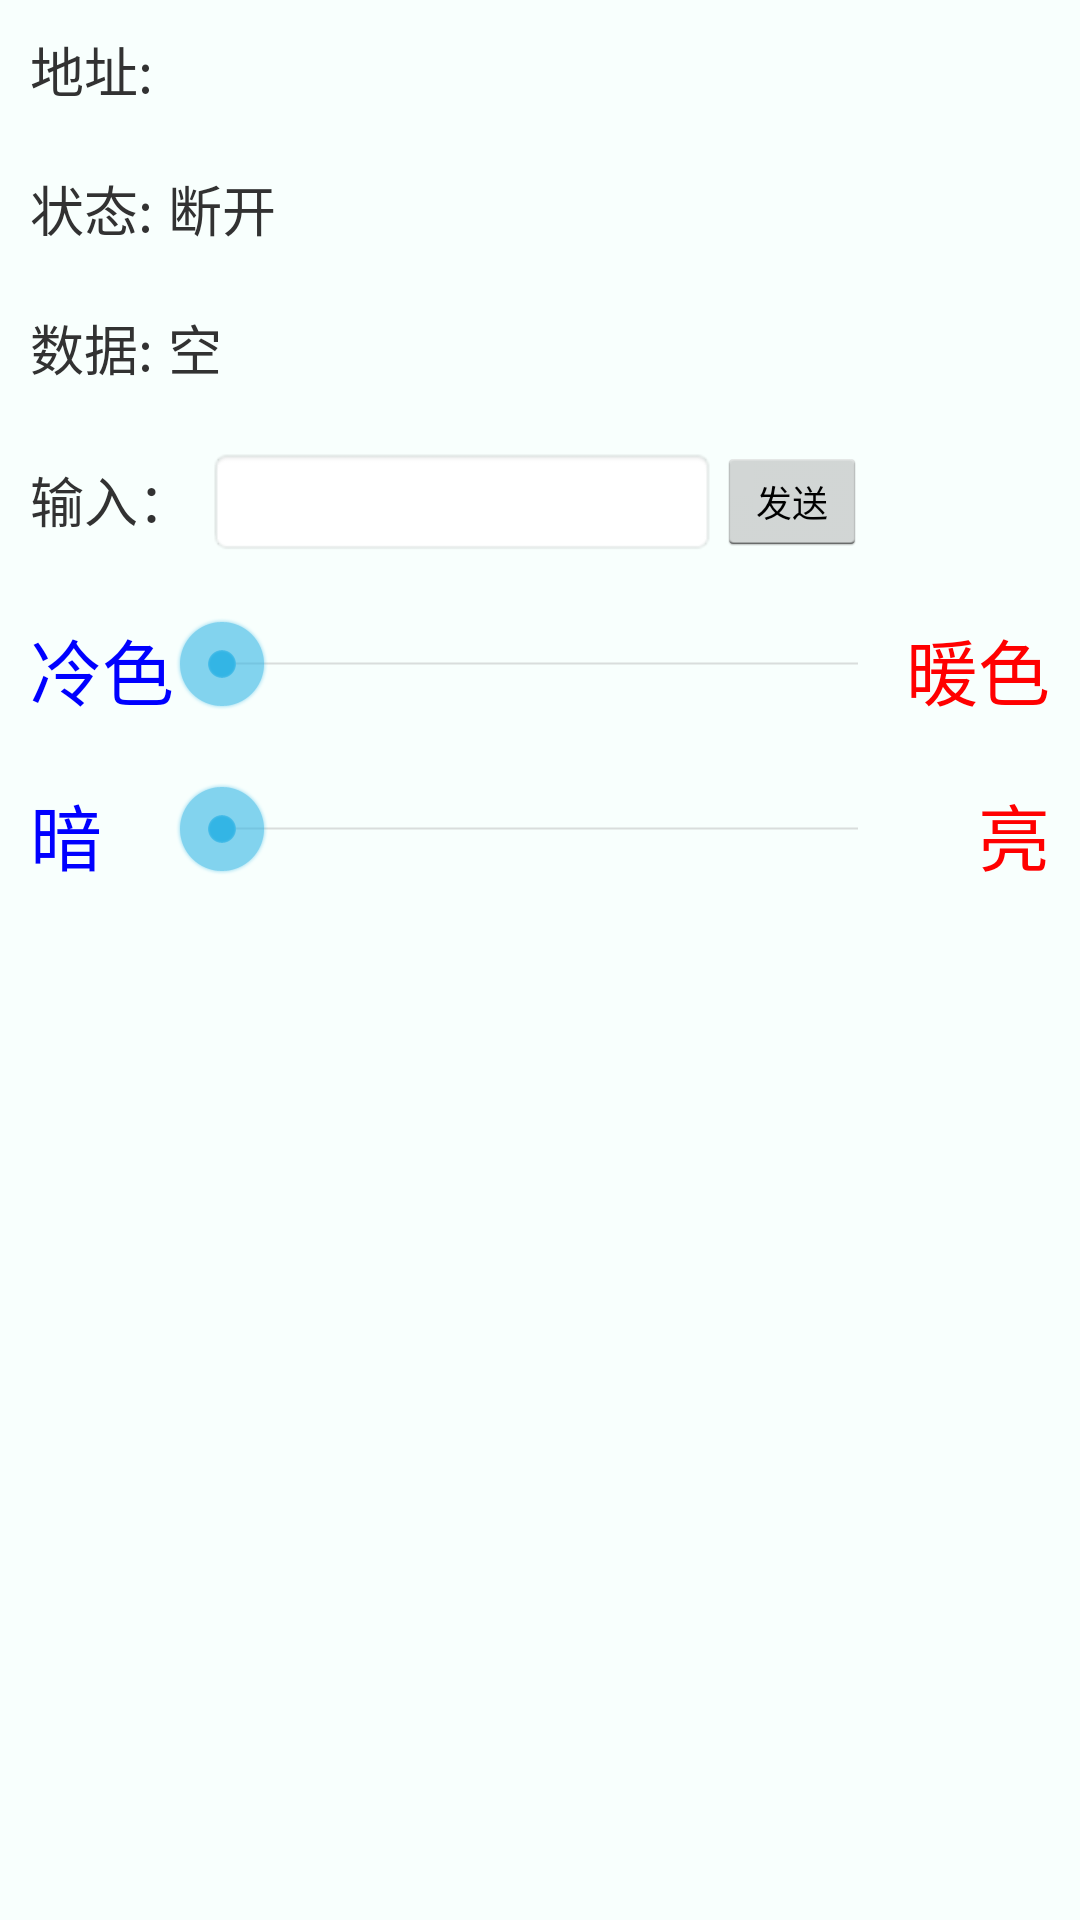

Write the Android layout XML for this screen, with the resource values it uses.
<!-- AndroidManifest.xml: application theme CustomTheme -->
<!-- res/layout/gatt_services_characteristics.xml -->
<?xml version="1.0" encoding="utf-8"?>
<LinearLayout xmlns:android="http://schemas.android.com/apk/res/android"
        android:orientation="vertical"
        android:layout_width="match_parent"
        android:layout_height="wrap_content"
        android:layout_margin="10dp">
    <LinearLayout android:orientation="horizontal"
                  android:layout_width="match_parent"
                  android:layout_height="wrap_content"
                  android:layout_margin="10dp">
        <TextView android:layout_width="wrap_content"
                  android:layout_height="wrap_content"
                  android:text="@string/label_device_address"
                  android:textSize="18sp"/>
        <Space android:layout_width="5dp"
               android:layout_height="wrap_content"/>
        <TextView android:id="@+id/device_address"
                android:layout_width="match_parent"
                android:layout_height="wrap_content"
                android:textSize="18sp"/>
    </LinearLayout>
    <LinearLayout android:orientation="horizontal"
                  android:layout_width="match_parent"
                  android:layout_height="wrap_content"
                  android:layout_margin="10dp">
        <TextView android:layout_width="wrap_content"
                  android:layout_height="wrap_content"
                  android:text="@string/label_state"
                  android:textSize="18sp"/>
        <Space android:layout_width="5dp"
               android:layout_height="wrap_content"/>
        <TextView android:id="@+id/connection_state"
                  android:layout_width="match_parent"
                  android:layout_height="wrap_content"
                  android:text="@string/disconnected"
                  android:textSize="18sp"/>
    </LinearLayout>
    <LinearLayout android:orientation="horizontal"
                  android:layout_width="match_parent"
                  android:layout_height="wrap_content"
                  android:layout_margin="10dp">
        <TextView android:layout_width="wrap_content"
                  android:layout_height="wrap_content"
                  android:text="@string/label_data"
                  android:textSize="18sp"/>
        <Space android:layout_width="5dp"
               android:layout_height="wrap_content"/>
        <TextView android:id="@+id/data_value"
                  android:layout_width="match_parent"
                  android:layout_height="wrap_content"
                  android:text="@string/no_data"
                  android:textSize="18sp"/>
    </LinearLayout>
    
    <LinearLayout android:orientation="horizontal"
                  android:layout_width="match_parent"
                  android:layout_height="wrap_content"
                  android:layout_margin="10dp">
        <TextView android:layout_width="wrap_content"
                  android:layout_height="wrap_content"
                  android:text="输入："
                  android:textSize="18sp"/>
        <Space    android:layout_width="5dp"
                  android:layout_height="wrap_content"/>
        <EditText android:id="@+id/edittext_input_value"
                  android:layout_width="170dp"
            	  android:background="@android:drawable/editbox_background"
           		  android:inputType="text"
                  android:gravity="fill_horizontal"
                  android:scrollHorizontally="true"
                  android:singleLine="true"
                  android:layout_height="wrap_content"
                  android:textSize="18sp"
                  android:labelFor="@+id/input_value"
                  />

        <Button
            android:id="@+id/button_send_value"
            android:layout_width="50dp"
            android:layout_height="match_parent"
            android:layout_gravity="left"
            android:maxLines="1"
            android:text="发送数据"
            android:textSize="12sp" />

    </LinearLayout>
    
    <LinearLayout android:orientation="horizontal"
                  android:layout_width="match_parent"
                  android:layout_height="wrap_content"
                  android:layout_margin="10dp">
        <TextView
            android:layout_width="wrap_content"
            android:layout_height="wrap_content"
            android:text="冷色"
            android:textSize="24sp"
            android:textColor="#0000ff"
            android:id="@+id/cool"
            android:layout_centerVertical="true"
            android:layout_alignParentStart="true"
            />
        <SeekBar
            android:id="@+id/seekBarCoolWarm"
            android:layout_width="15dp"
            android:layout_height="wrap_content"
            android:layout_below="@+id/cool"
            android:layout_weight="15"/>
        <TextView
            android:layout_width="wrap_content"
            android:layout_height="wrap_content"
            android:text="暖色"
            android:textSize="24sp"
            android:textColor="#ff0000"
            android:id="@+id/warm"
            android:layout_centerVertical="true"
            android:layout_alignParentStart="true"
            />
    </LinearLayout>
    <LinearLayout android:orientation="horizontal"
                  android:layout_width="match_parent"
                  android:layout_height="wrap_content"
                  android:layout_margin="10dp">
        <TextView
            android:layout_width="wrap_content"
            android:layout_height="wrap_content"
            android:text="暗    "
            android:textSize="24sp"
            android:textColor="#0000ff"
            android:id="@+id/duck"
            android:layout_centerVertical="true"
            android:layout_alignParentStart="true"

            />
        <SeekBar
            android:id="@+id/seekBarDuckLight"
            android:layout_width="15dp"
            android:layout_height="wrap_content"
            android:layout_weight="15"/>
        <TextView
            android:layout_width="wrap_content"
            android:layout_height="wrap_content"
            android:text="    亮"
            android:textSize="24sp"
            android:textColor="#ff0000"
            android:id="@+id/light"
            android:layout_centerVertical="true"
            android:layout_alignParentStart="true"
            />
    </LinearLayout>
    
    
    <ExpandableListView android:id="@+id/gatt_services_list"
            android:layout_width="match_parent"
            android:layout_height="wrap_content"/>
</LinearLayout>
<!-- resources referenced by this layout -->
<resources>
  <string name="disconnected">断开</string>
  <string name="hint">蓝牙设备返回的数据显示</string>
  <string name="label_data">数据:</string>
  <string name="label_device_address">地址:</string>
  <string name="label_state">状态:</string>
  <string name="no_data">空</string>
  <style name="CustomTheme" parent="android:Theme.Holo.Light">
          <item name="android:windowBackground">@color/custom_theme_color</item>
          <item name="android:colorBackground">@color/custom_theme_color</item>
      </style>
  <color name="custom_theme_color">#f8fffd</color>
</resources>
